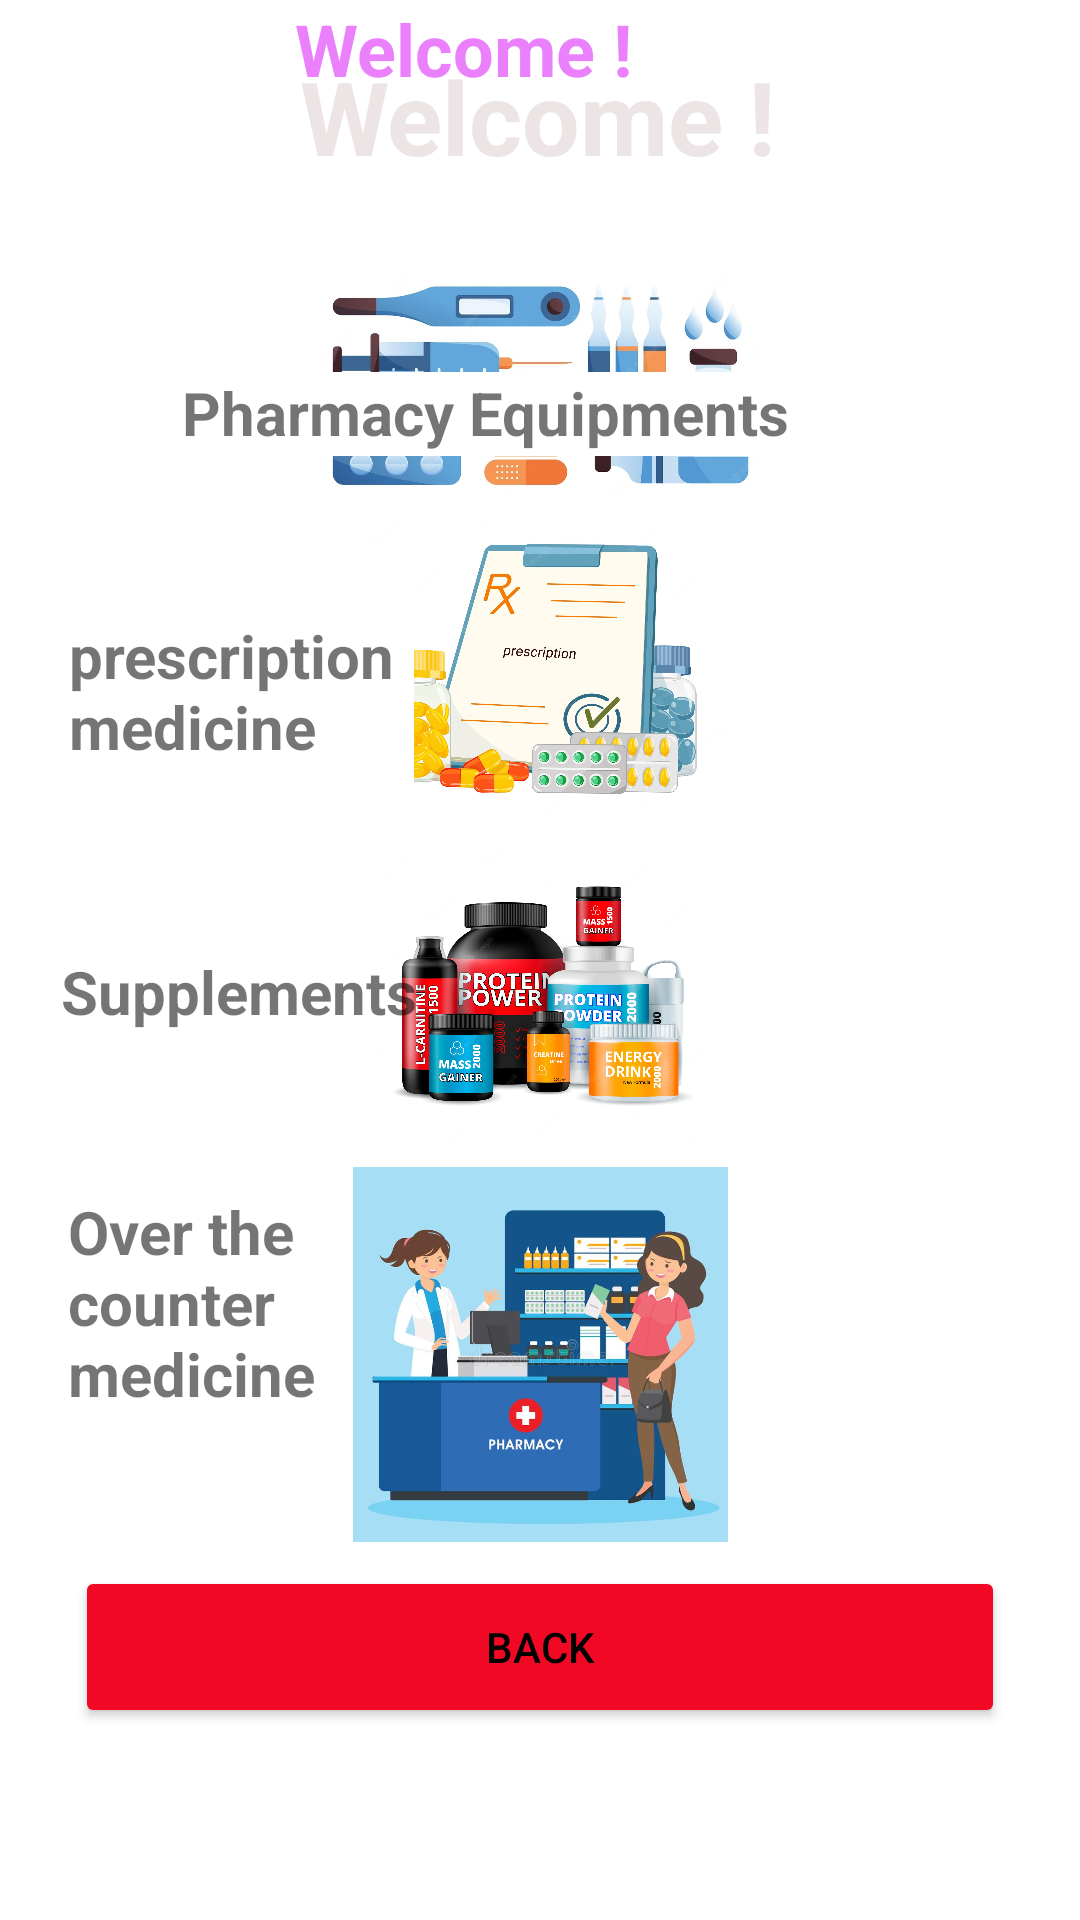

Android layout source for this screen:
<!-- AndroidManifest.xml: application theme Theme.SPSHHealthCare -->
<!-- res/layout/activity_pharmacist_view_all_pharmacy_items.xml -->
<?xml version="1.0" encoding="utf-8"?>
<androidx.constraintlayout.widget.ConstraintLayout xmlns:android="http://schemas.android.com/apk/res/android"
    xmlns:app="http://schemas.android.com/apk/res-auto"
    xmlns:tools="http://schemas.android.com/tools"
    android:layout_width="match_parent"
    android:layout_height="match_parent"
    tools:context=".Pharmacist_view_allPharmacy_items">

    <TextView
        android:id="@+id/tv_PharmacyViewAllHeader"
        android:layout_width="412dp"
        android:layout_height="84dp"
        android:text="@string/tv_PharmacyViewAllHeader"
        android:textAlignment="center"
        android:textColor="#EA80FC"
        android:textSize="24sp"
        android:textStyle="bold"
        app:drawableTopCompat="@drawable/welcomepageheader"
        app:layout_constraintEnd_toEndOf="parent"
        app:layout_constraintHorizontal_bias="1.0"
        app:layout_constraintStart_toStartOf="parent"
        app:layout_constraintTop_toTopOf="parent" />

    <ImageView
        android:id="@+id/img_presMedi"
        android:layout_width="357dp"
        android:layout_height="100dp"
        android:layout_marginStart="16dp"
        android:layout_marginTop="8dp"
        android:layout_marginEnd="16dp"
        android:contentDescription="@string/tv_heading2"
        android:onClick="prescriptionMedicine"
        app:layout_constraintEnd_toEndOf="parent"
        app:layout_constraintHorizontal_bias="0.5"
        app:layout_constraintStart_toStartOf="parent"
        app:layout_constraintTop_toBottomOf="@+id/imageView"
        app:srcCompat="@drawable/prescription_medicine"
        tools:srcCompat="@drawable/prescription_medicine" />

    <ImageView
        android:id="@+id/img_supplement"
        android:layout_width="357dp"
        android:layout_height="100dp"
        android:layout_marginStart="16dp"
        android:layout_marginTop="8dp"
        android:layout_marginEnd="16dp"
        android:contentDescription="@string/tv_heading3"
        android:onClick="Suppliments"
        app:layout_constraintEnd_toEndOf="parent"
        app:layout_constraintStart_toStartOf="parent"
        app:layout_constraintTop_toBottomOf="@+id/img_presMedi"
        app:srcCompat="@drawable/fitness_supplements"
        tools:srcCompat="@drawable/fitness_supplements" />

    <ImageView
        android:id="@+id/img_countMedi"
        android:layout_width="357dp"
        android:layout_height="125dp"
        android:layout_marginStart="16dp"
        android:layout_marginTop="8dp"
        android:layout_marginEnd="16dp"
        android:contentDescription="@string/tv_heading4"
        android:onClick="OverTheCounterMedicine"
        app:layout_constraintEnd_toEndOf="parent"
        app:layout_constraintHorizontal_bias="0.5"
        app:layout_constraintStart_toStartOf="parent"
        app:layout_constraintTop_toBottomOf="@+id/img_supplement"
        app:srcCompat="@drawable/counter"
        tools:srcCompat="@drawable/counter" />

    <ImageView
        android:id="@+id/imageView"
        android:layout_width="355dp"
        android:layout_height="73dp"
        android:layout_marginStart="16dp"
        android:layout_marginTop="8dp"
        android:layout_marginEnd="16dp"
        android:onClick="PharmacyEquipment"
        app:layout_constraintEnd_toEndOf="parent"
        app:layout_constraintStart_toStartOf="parent"
        app:layout_constraintTop_toBottomOf="@+id/tv_PharmacyViewAllHeader"
        app:srcCompat="@drawable/pharm_equip1"
        tools:ignore="SpeakableTextPresentCheck" />

    <Button
        android:id="@+id/btn_navigate"
        android:layout_width="310dp"
        android:layout_height="54dp"
        android:layout_marginStart="16dp"
        android:layout_marginTop="8dp"
        android:layout_marginEnd="16dp"
        android:backgroundTint="#F10824"
        android:onClick="bakwardNavigation"
        android:text="@string/btn_navigate"
        android:textColor="#000000"
        app:layout_constraintEnd_toEndOf="parent"
        app:layout_constraintHorizontal_bias="0.492"
        app:layout_constraintStart_toStartOf="parent"
        app:layout_constraintTop_toBottomOf="@+id/img_countMedi"
        tools:ignore="TextContrastCheck" />

    <TextView
        android:id="@+id/tv_heading1"
        android:layout_width="239dp"
        android:layout_height="28dp"
        android:layout_marginStart="16dp"
        android:layout_marginTop="40dp"
        android:layout_marginEnd="16dp"
        android:background="#FFFFFF"
        android:backgroundTint="#FFFFFF"
        android:onClick="PharmacyEquipment"
        android:text="@string/tv_heading1"
        android:textAlignment="inherit"
        android:textSize="20sp"
        android:textStyle="bold"
        app:layout_constraintEnd_toEndOf="parent"
        app:layout_constraintStart_toStartOf="parent"
        app:layout_constraintTop_toBottomOf="@+id/tv_PharmacyViewAllHeader"
        tools:ignore="TouchTargetSizeCheck" />

    <TextView
        android:id="@+id/tv_heading2"
        android:layout_width="115dp"
        android:layout_height="72dp"
        android:layout_marginTop="32dp"
        android:background="#FFF9F9"
        android:backgroundTint="#FFFFFF"
        android:onClick="prescriptionMedicine"
        android:text="@string/tv_heading2"
        android:textAlignment="inherit"
        android:textSize="20sp"
        android:textStyle="bold"
        app:layout_constraintEnd_toEndOf="@+id/img_presMedi"
        app:layout_constraintHorizontal_bias="0.095"
        app:layout_constraintStart_toStartOf="parent"
        app:layout_constraintTop_toTopOf="@+id/img_presMedi" />

    <TextView
        android:id="@+id/tv_heading3"
        android:layout_width="200dp"
        android:layout_height="63dp"
        android:layout_marginTop="44dp"
        android:backgroundTint="#FFFFFF"
        android:onClick="Suppliments"
        android:text="@string/tv_heading3"
        android:textSize="20sp"
        android:textStyle="bold"
        app:layout_constraintEnd_toEndOf="parent"
        app:layout_constraintHorizontal_bias="0.127"
        app:layout_constraintStart_toStartOf="parent"
        app:layout_constraintTop_toBottomOf="@+id/img_presMedi" />

    <TextView
        android:id="@+id/tv_heading4"
        android:layout_width="95dp"
        android:layout_height="100dp"
        android:layout_marginTop="16dp"
        android:onClick="OverTheCounterMedicine"
        android:text="@string/tv_heading4"
        android:textSize="20sp"
        android:textStyle="bold"
        app:layout_constraintEnd_toEndOf="parent"
        app:layout_constraintHorizontal_bias="0.085"
        app:layout_constraintStart_toStartOf="parent"
        app:layout_constraintTop_toBottomOf="@+id/img_supplement" />

    <TextView
        android:id="@+id/tv_heading"
        android:layout_width="199dp"
        android:layout_height="56dp"
        android:layout_marginTop="16dp"
        android:text="@string/tv_heading"
        android:textAlignment="center"
        android:textColor="#EDE5E5"
        android:textSize="34sp"
        android:textStyle="bold"
        app:layout_constraintEnd_toEndOf="@+id/tv_PharmacyViewAllHeader"
        app:layout_constraintHorizontal_bias="0.497"
        app:layout_constraintStart_toStartOf="parent"
        app:layout_constraintTop_toTopOf="@+id/tv_PharmacyViewAllHeader" />

</androidx.constraintlayout.widget.ConstraintLayout>
<!-- resources referenced by this layout -->
<resources>
  <!-- drawable counter: png bitmap (drawable, 46723 bytes) -->
  <!-- drawable fitness_supplements: png bitmap (drawable, 352242 bytes) -->
  <!-- drawable pharm_equip1: png bitmap (drawable, 87020 bytes) -->
  <!-- drawable prescription_medicine: png bitmap (drawable, 196687 bytes) -->
  <string name="btn_navigate"> BACK </string>
  <string name="tv_PharmacyViewAllHeader"> Welcome !</string>
  <string name="tv_heading"> Welcome !</string>
  <string name="tv_heading1">Pharmacy Equipments </string>
  <string name="tv_heading2">prescription medicine </string>
  <string name="tv_heading3">Supplements </string>
  <string name="tv_heading4">Over the counter medicine </string>
  <style name="Theme.SPSHHealthCare" parent="Theme.MaterialComponents.DayNight.DarkActionBar">
          
          <item name="colorPrimary">@color/purple_500</item>
          <item name="colorPrimaryVariant">@color/purple_700</item>
          <item name="colorOnPrimary">@color/white</item>
          
          <item name="colorSecondary">@color/teal_200</item>
          <item name="colorSecondaryVariant">@color/teal_700</item>
          <item name="colorOnSecondary">@color/black</item>
          
          <item name="android:statusBarColor" tools:targetApi="l">?attr/colorPrimaryVariant</item>
          
  
      </style>
  <color name="purple_500">#FF6200EE</color>
  <color name="purple_700">#FF3700B3</color>
  <color name="white">#FFFFFFFF</color>
  <color name="teal_200">#FF03DAC5</color>
  <color name="teal_700">#FF018786</color>
  <color name="black">#FF000000</color>
</resources>
